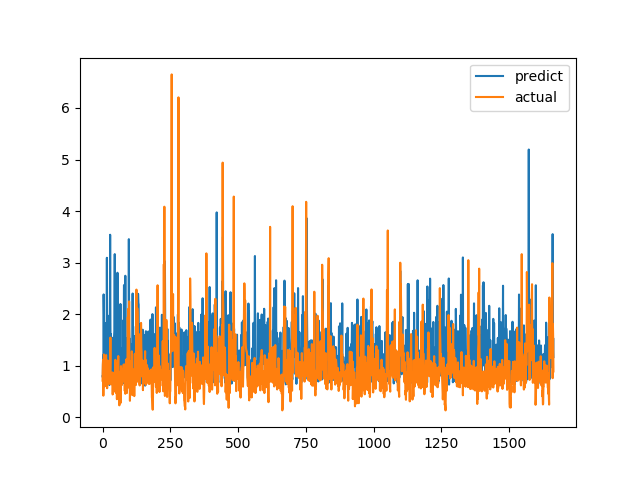

The file beside this chart, header and first rows:
predict, actual
0.7918, 0.7094
0.7917, 1.015
1.199, 1.116
0.9546, 0.4183
2.383, 1.002
1.98, 1.219
0.7149, 1.143
1.097, 0.6528
1.158, 0.6747
0.7992, 0.601
1.152, 0.6695
1.824, 0.6538
0.7043, 0.7814
1.193, 1.206
0.7674, 0.8469
0.8077, 0.8286
3.093, 0.6482
1.197, 0.5624
1.34, 0.7183
0.8388, 1.1
1.23, 0.9542
1.349, 0.729
1.967, 0.6694
1.767, 0.8631
1.012, 0.6465
0.6249, 0.8223
1.123, 0.9236
1.701, 0.8301
3.54, 1.067
1.832, 1.546
0.8408, 0.6827
1.613, 0.6386
0.7975, 0.6464
0.7536, 0.6881
0.8393, 0.7274
1.542, 0.65
0.6924, 0.8694
0.7444, 0.4409
0.6876, 0.4519
1.162, 0.7575
1.084, 0.4952
0.9981, 0.6851
1.371, 0.7244
1.572, 0.8654
1.674, 0.74
3.165, 0.8071
0.7697, 0.8204
1.092, 1.114
1.419, 1.109
2.56, 0.4751
0.7177, 1.039
0.7669, 0.9458
0.7111, 0.7878
0.7977, 0.3505
0.72, 0.9368
2.803, 0.9868
0.7288, 0.647
1.27, 1.03
1.069, 1.187
0.7044, 0.9329
... 1,604 more rows
